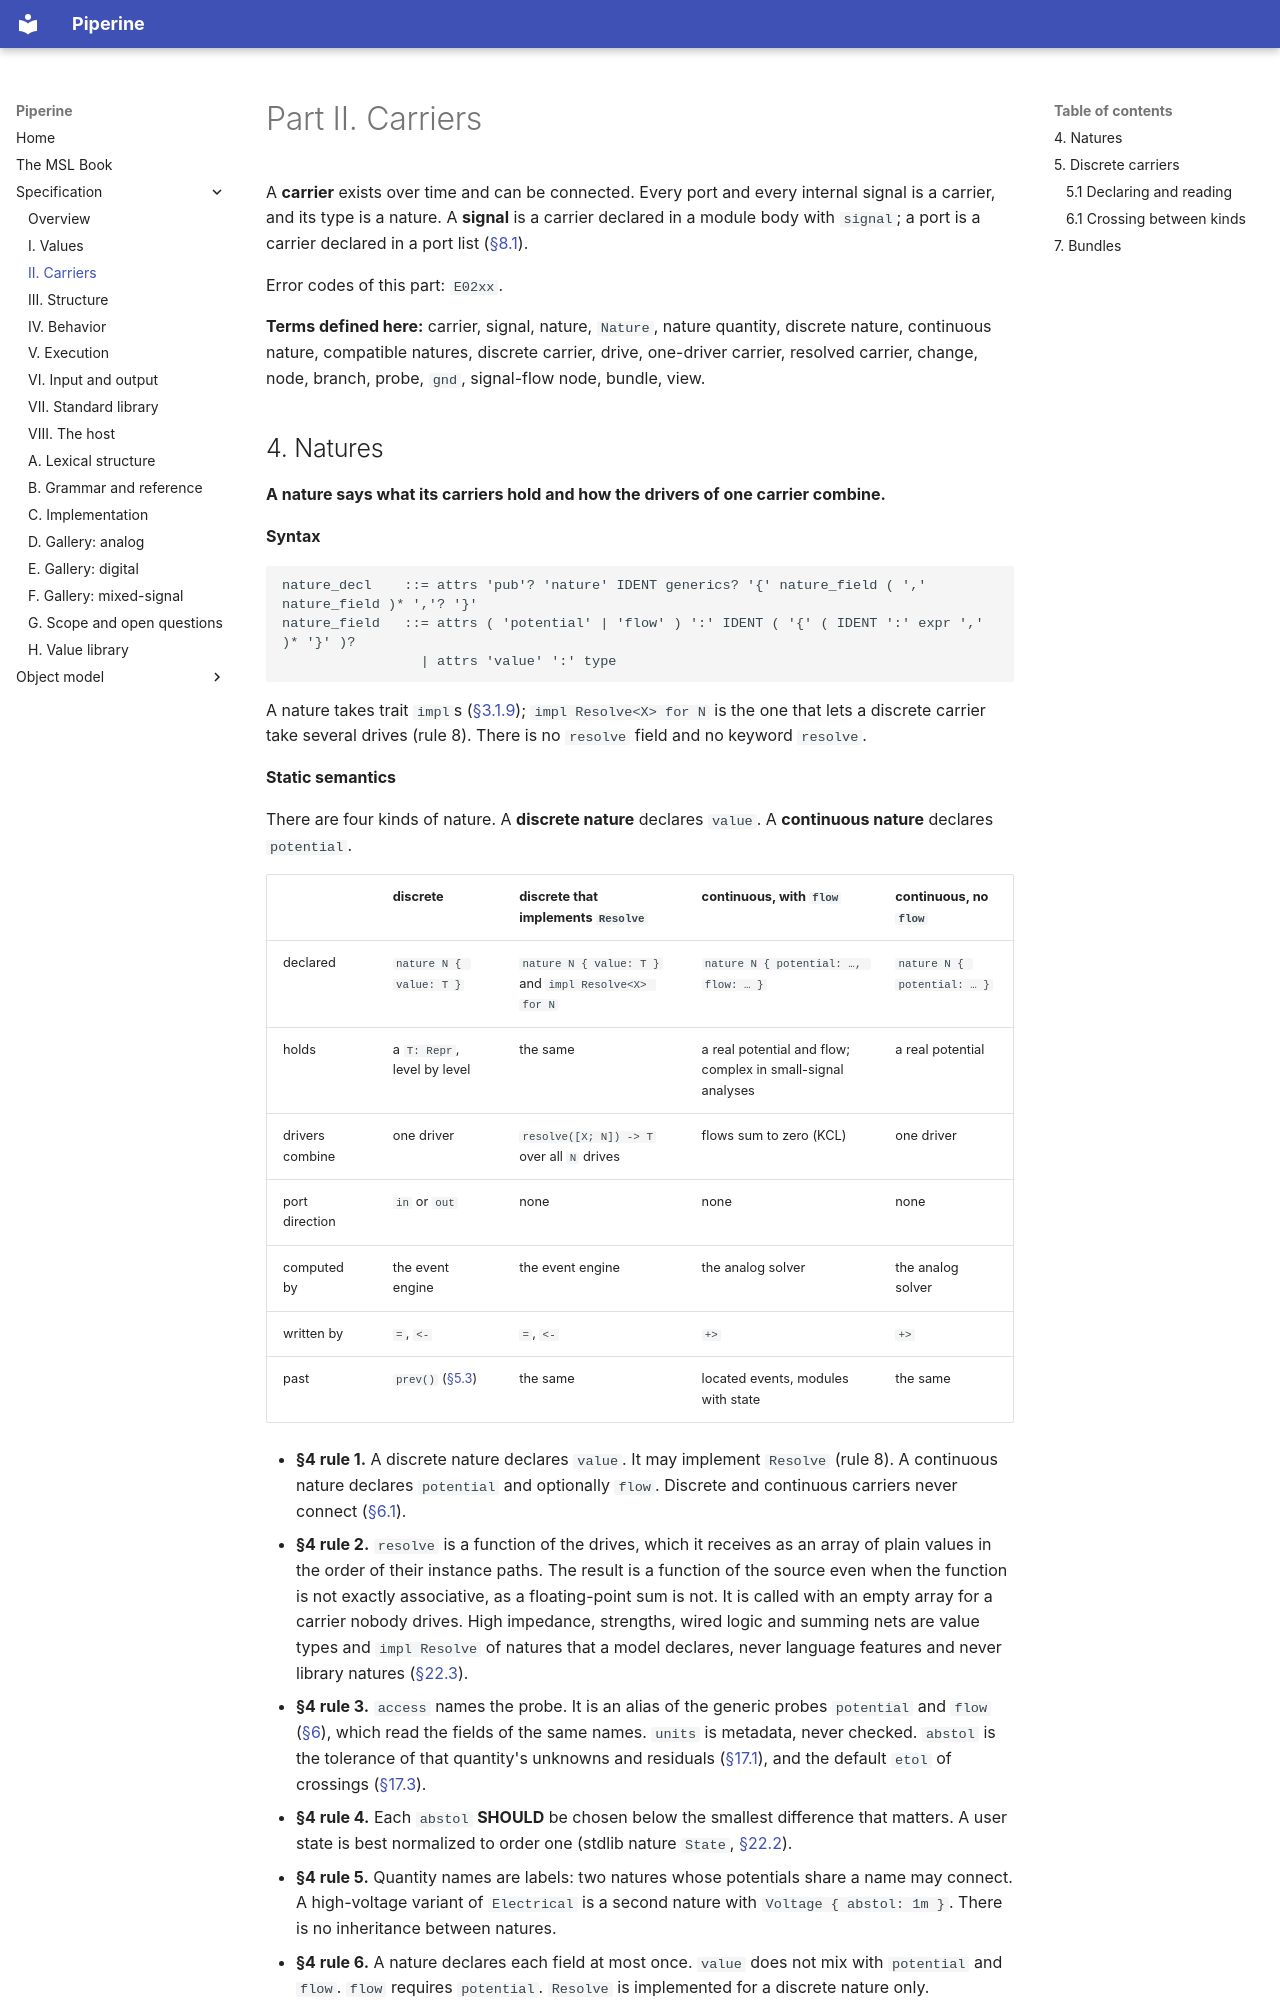

repository: vkeslarek/piperine · page: spec/part_ii_carriers/index.html · generator: mkdocs

# Part II. Carriers

A **carrier** exists over time and can be connected. Every port and every internal signal is a
carrier, and its type is a nature. A **signal** is a carrier declared in a module body with
`signal`; a port is a carrier declared in a port list
([§8.1](part_iii_structure.md#81-ports-and-params)).

Error codes of this part: `E02xx`.

**Terms defined here:** carrier, signal, nature, `Nature`, nature quantity, discrete nature,
continuous nature, compatible natures, discrete carrier, drive, one-driver carrier, resolved
carrier, change, node, branch, probe, `gnd`, signal-flow node, bundle, view.
